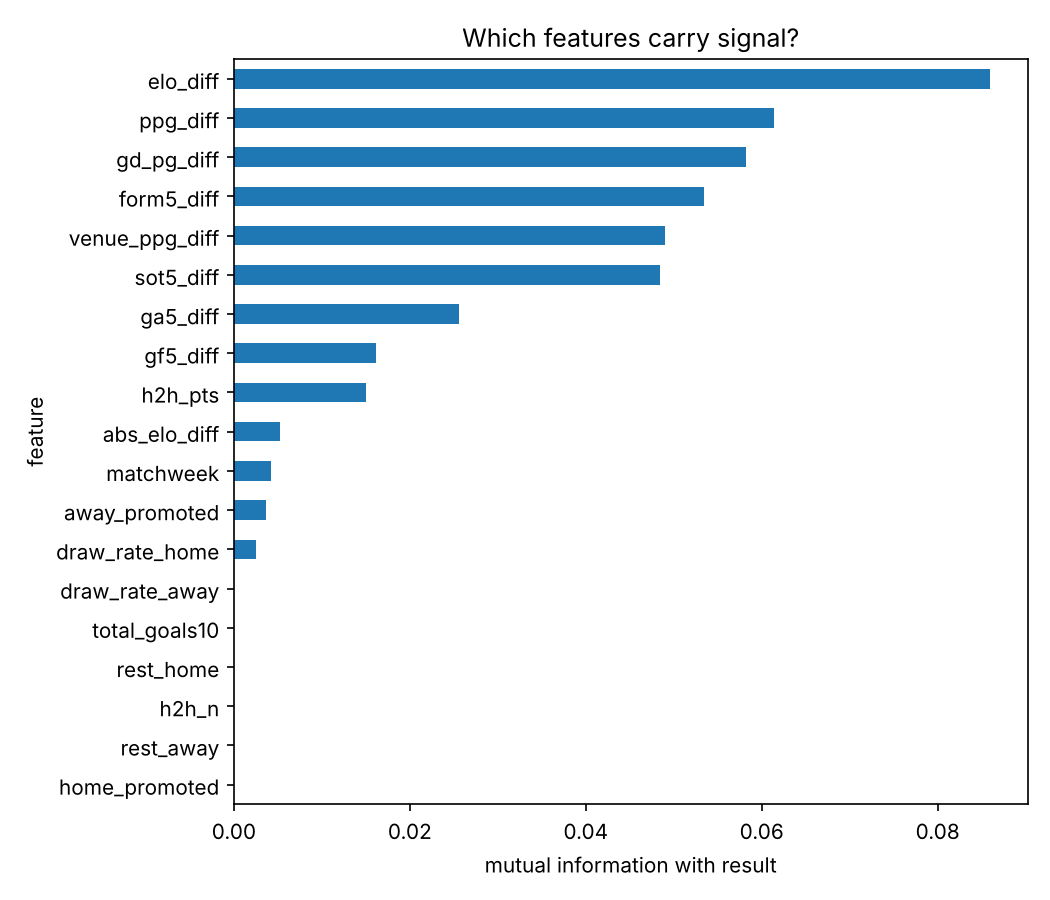

The data file committed next to this chart (first rows):
feature, group, mutual_information
elo_diff, strength, 0.08592
ppg_diff, season, 0.06145
gd_pg_diff, season, 0.05817
form5_diff, form, 0.05344
venue_ppg_diff, season, 0.04896
sot5_diff, form, 0.04838
ga5_diff, form, 0.02555
gf5_diff, form, 0.01611
h2h_pts, h2h, 0.01501
abs_elo_diff, strength, 0.005224
matchweek, context, 0.004261
away_promoted, context, 0.003624
draw_rate_home, draw, 0.002472
draw_rate_away, draw, 0.0
total_goals10, draw, 0.0
rest_home, context, 0.0
h2h_n, h2h, 0.0
rest_away, context, 0.0
home_promoted, context, 0.0
